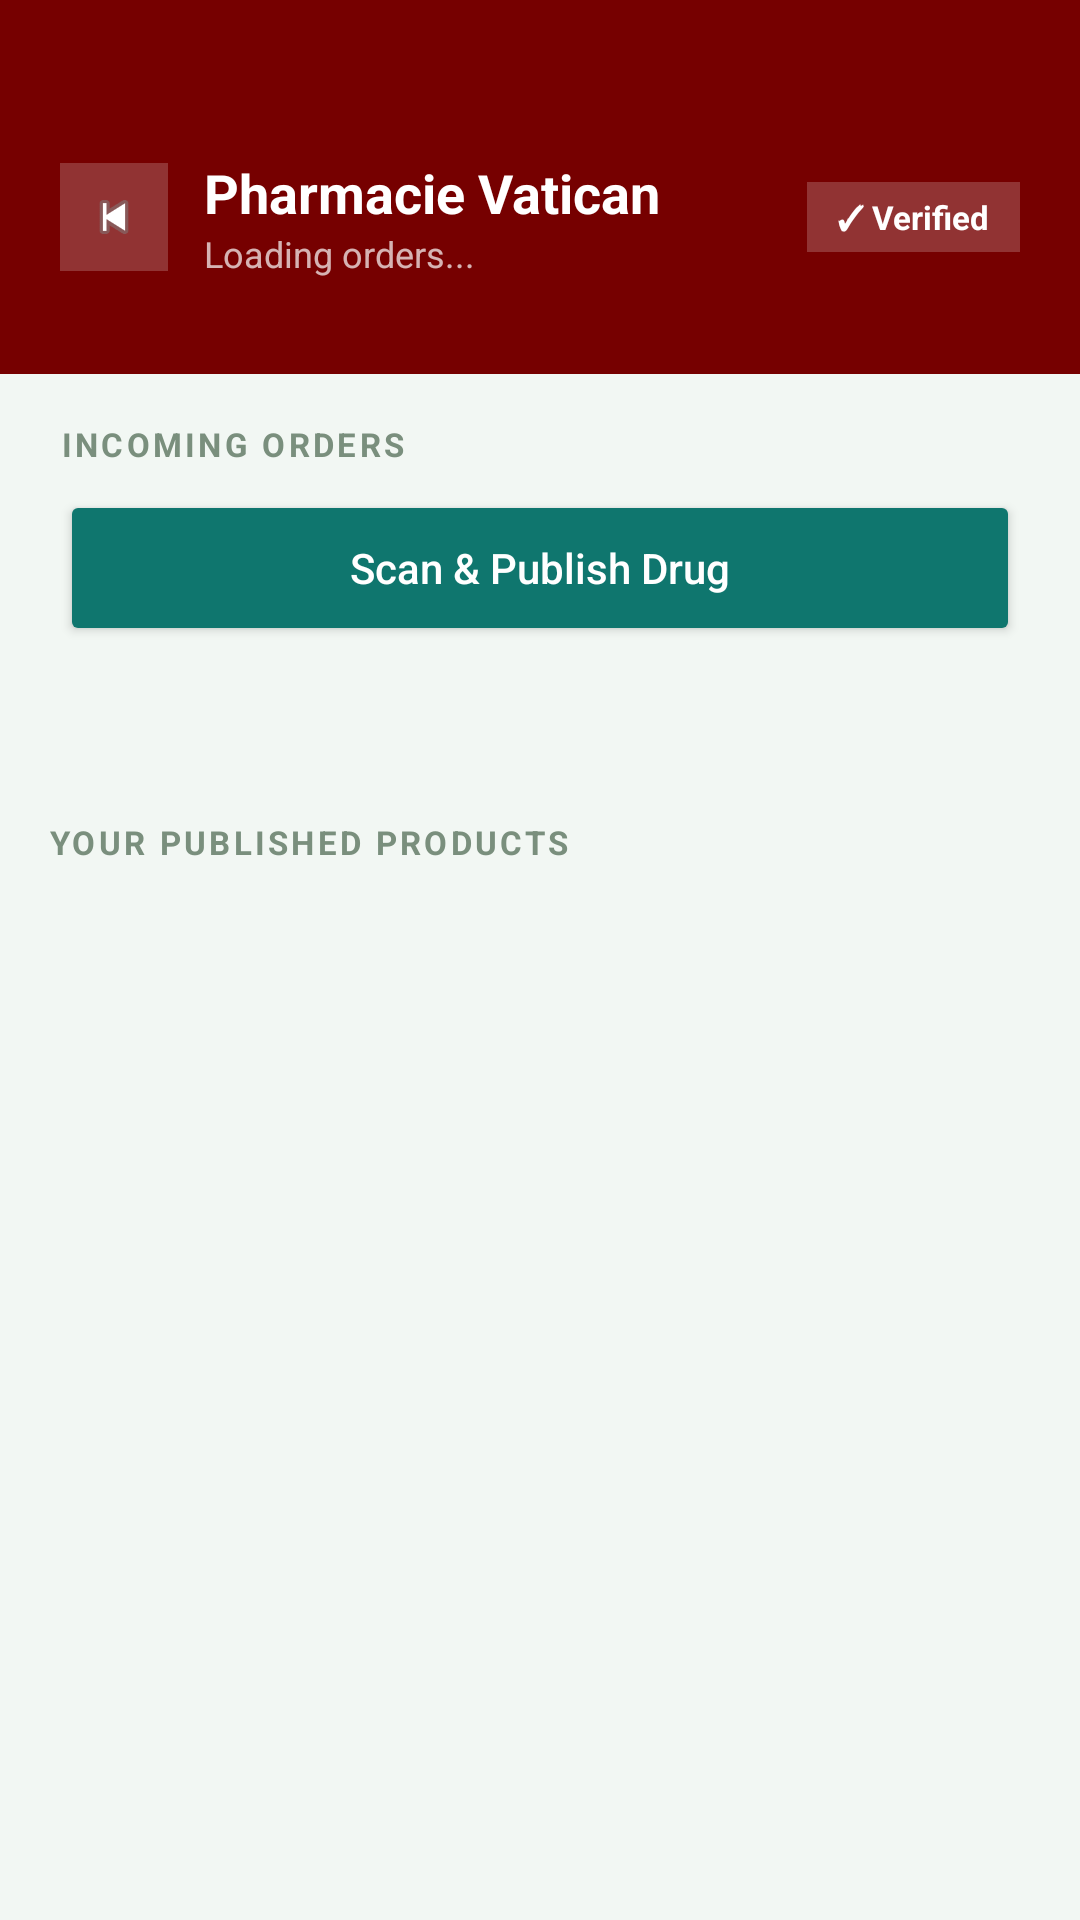

Android layout source for this screen:
<!-- AndroidManifest.xml: application theme Theme.AppCompat.Light.NoActionBar -->
<!-- res/layout/activity_seller_dashboard.xml -->
<?xml version="1.0" encoding="utf-8"?>
<LinearLayout
    xmlns:android="http://schemas.android.com/apk/res/android"
    android:layout_width="match_parent"
    android:layout_height="match_parent"
    android:orientation="vertical"
    android:background="#F2F7F3">

    
    <LinearLayout
        android:layout_width="match_parent"
        android:layout_height="wrap_content"
        android:orientation="vertical"
        android:background="#760000"
        android:paddingTop="52dp"
        android:paddingBottom="20dp"
        android:paddingHorizontal="20dp">

        <LinearLayout
            android:layout_width="match_parent"
            android:layout_height="wrap_content"
            android:orientation="horizontal"
            android:gravity="center_vertical"
            android:layout_marginBottom="12dp">

            <ImageView
                android:id="@+id/btn_back"
                android:layout_width="36dp"
                android:layout_height="36dp"
                android:src="@android:drawable/ic_media_previous"
                android:background="#33FFFFFF"
                android:padding="8dp"
                android:layout_marginEnd="12dp"/>

            <LinearLayout
                android:layout_width="0dp"
                android:layout_height="wrap_content"
                android:layout_weight="1"
                android:orientation="vertical">

                <TextView
                    android:layout_width="wrap_content"
                    android:layout_height="wrap_content"
                    android:text="Pharmacie Vatican"
                    android:textColor="#FFFFFF"
                    android:textSize="18sp"
                    android:textStyle="bold"/>

                <TextView
                    android:id="@+id/tv_order_count"
                    android:layout_width="wrap_content"
                    android:layout_height="wrap_content"
                    android:text="Loading orders..."
                    android:textColor="#B3FFFFFF"
                    android:textSize="12sp"/>

            </LinearLayout>

            <TextView
                android:layout_width="wrap_content"
                android:layout_height="wrap_content"
                android:text="✓ Verified"
                android:textColor="#FFFFFF"
                android:textSize="11sp"
                android:textStyle="bold"
                android:background="#33FFFFFF"
                android:paddingHorizontal="10dp"
                android:paddingVertical="4dp"/>

        </LinearLayout>

    </LinearLayout>

    
    <TextView
        android:layout_width="wrap_content"
        android:layout_height="wrap_content"
        android:text="INCOMING ORDERS"
        android:textColor="#7A8F7D"
        android:textSize="11sp"
        android:textStyle="bold"
        android:letterSpacing="0.1"
        android:layout_marginStart="20dp"
        android:layout_marginTop="16dp"
        android:layout_marginBottom="8dp"/>

    <Button
        android:id="@+id/btn_add_listing"
        android:layout_width="match_parent"
        android:layout_height="52dp"
        android:text="Scan &amp; Publish Drug"
        android:textAllCaps="false"
        android:textColor="#FFFFFF"
        android:backgroundTint="#0F766E"
        android:layout_marginHorizontal="20dp"
        android:layout_marginBottom="18dp" />

    
    <TextView
        android:id="@+id/tv_empty"
        android:layout_width="match_parent"
        android:layout_height="wrap_content"
        android:text="📭 No orders yet.\nWaiting for buyers..."
        android:textColor="#AAB8AC"
        android:textSize="15sp"
        android:gravity="center"
        android:padding="40dp"
        android:visibility="gone"/>

    
    <ScrollView
        android:layout_width="match_parent"
        android:layout_height="match_parent">

        <LinearLayout
            android:layout_width="match_parent"
            android:layout_height="wrap_content"
            android:orientation="vertical"
            android:padding="16dp">

            <LinearLayout
                android:id="@+id/ll_orders"
                android:layout_width="match_parent"
                android:layout_height="wrap_content"
                android:orientation="vertical" />

            <TextView
                android:layout_width="wrap_content"
                android:layout_height="wrap_content"
                android:text="YOUR PUBLISHED PRODUCTS"
                android:textColor="#7A8F7D"
                android:textSize="11sp"
                android:textStyle="bold"
                android:letterSpacing="0.1"
                android:layout_marginTop="24dp"
                android:layout_marginBottom="8dp"/>

            <TextView
                android:id="@+id/tv_listing_empty"
                android:layout_width="match_parent"
                android:layout_height="wrap_content"
                android:text="No published products yet. Use &quot;Scan &amp; Publish Drug&quot; to add one."
                android:textColor="#AAB8AC"
                android:textSize="15sp"
                android:gravity="center"
                android:padding="20dp"
                android:visibility="gone" />

            <LinearLayout
                android:id="@+id/ll_listings"
                android:layout_width="match_parent"
                android:layout_height="wrap_content"
                android:orientation="vertical" />

        </LinearLayout>

    </ScrollView>

</LinearLayout>
<!-- resources referenced by this layout -->
<resources>

</resources>
